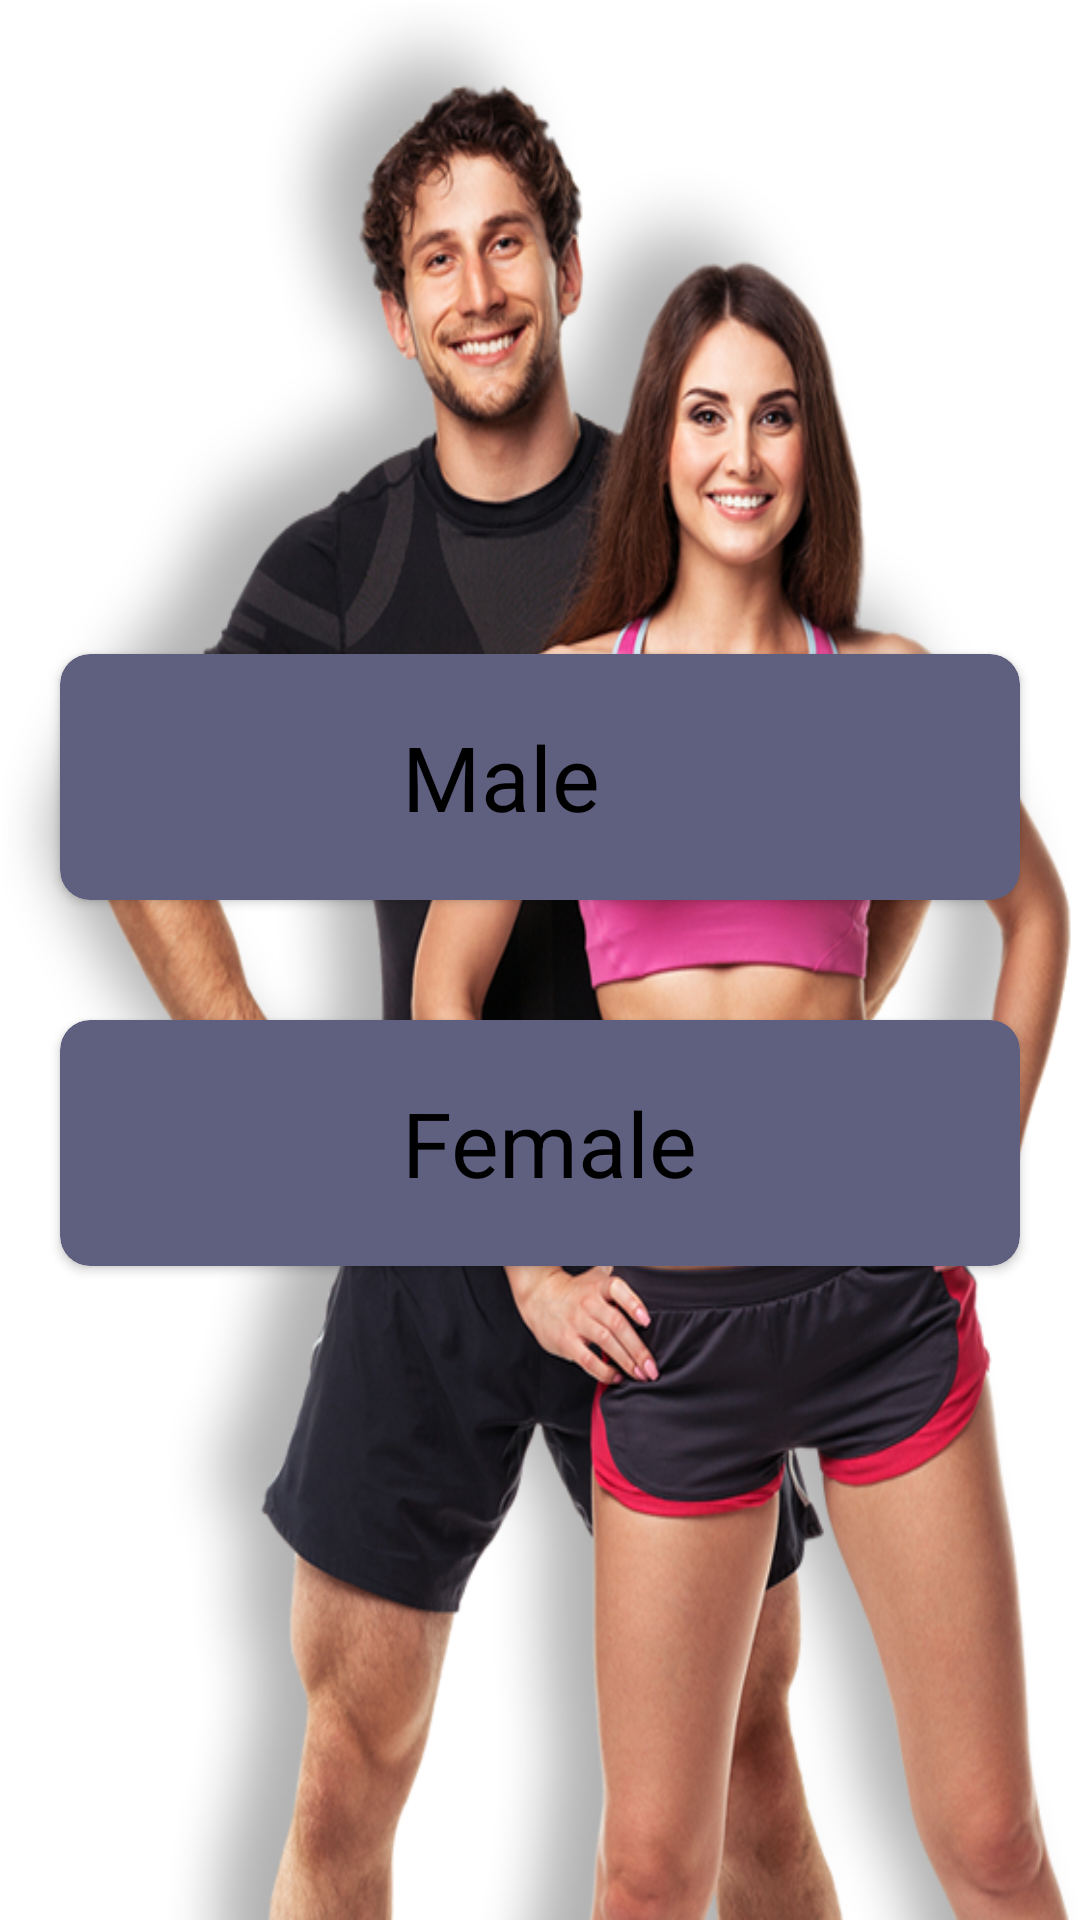

Here is an Android app screen rendered from its layout file. Give the layout XML and the strings, colors and styles it references.
<!-- AndroidManifest.xml: application theme MyHomeWorkout -->
<!-- res/layout/activity_dashboard.xml -->
<?xml version="1.0" encoding="utf-8"?>
<LinearLayout xmlns:android="http://schemas.android.com/apk/res/android"
    xmlns:app="http://schemas.android.com/apk/res-auto"
    xmlns:tools="http://schemas.android.com/tools"
    android:layout_width="match_parent"
    android:layout_height="match_parent"
    android:background="@color/white"
    android:orientation="vertical"
    tools:context=".Dashboard">


    <LinearLayout
        android:layout_width="match_parent"
        android:layout_height="match_parent"
        android:orientation="vertical"
        android:background="@drawable/background"
        android:gravity="center">
        <androidx.cardview.widget.CardView
            android:id="@+id/male"
            android:layout_width="match_parent"
            android:layout_height="wrap_content"
            app:cardCornerRadius="10dp"
            app:cardBackgroundColor="#5F6080"
            android:layout_margin="20dp"
            >
            <LinearLayout
                android:layout_width="match_parent"
                android:layout_height="wrap_content"
                android:weightSum="10">

                <ImageView
                    android:layout_width="70dp"
                    android:layout_height="70dp"
                    android:src="@drawable/man"
                    android:layout_margin="6dp"
                    android:layout_weight="1"/>

                <TextView
                    android:layout_width="match_parent"
                    android:layout_height="wrap_content"
                    android:text="Male"
                    android:layout_gravity="center"
                    android:layout_marginStart="40dp"
                    android:layout_weight="9"
                    android:textSize="30dp"
                    android:textColor="@color/black"/>
            </LinearLayout>
        </androidx.cardview.widget.CardView>

        <androidx.cardview.widget.CardView
            android:id="@+id/female"
            android:layout_width="match_parent"
            android:layout_height="wrap_content"
            app:cardCornerRadius="10dp"
            app:cardBackgroundColor="#5F6080"
            android:layout_margin="20dp"
            >
            <LinearLayout
                android:layout_width="match_parent"
                android:layout_height="wrap_content"
                android:weightSum="10">

                <ImageView
                    android:layout_width="70dp"
                    android:layout_height="70dp"
                    android:src="@drawable/woman"
                    android:layout_margin="6dp"
                    android:layout_weight="1"/>

                <TextView
                    android:layout_width="match_parent"
                    android:layout_height="wrap_content"
                    android:text="Female"
                    android:layout_gravity="center"
                    android:layout_marginStart="40dp"
                    android:layout_weight="9"
                    android:textSize="30dp"
                    android:textColor="@color/black"/>
            </LinearLayout>
        </androidx.cardview.widget.CardView>
    </LinearLayout>

</LinearLayout>
<!-- resources referenced by this layout -->
<resources>
  <!-- drawable background: png bitmap (drawable-v24, 643176 bytes) -->
  <style name="MyHomeWorkout" parent="Theme.MaterialComponents.DayNight.NoActionBar">
          
          <item name="colorPrimary">@color/purple_500</item>
          <item name="colorPrimaryVariant">@color/purple_700</item>
          <item name="colorOnPrimary">@color/white</item>
          
          <item name="colorSecondary">@color/teal_200</item>
          <item name="colorSecondaryVariant">@color/teal_700</item>
          <item name="colorOnSecondary">@color/black</item>
          
          <item name="android:statusBarColor" tools:targetApi="l">?attr/colorPrimaryVariant</item>
          
      </style>
  <!-- not gathered from this repository: default colours our renderer supplied (Android Studio template values) -->
  <color name="purple_500">#FF6200EE</color>
  <color name="purple_700">#FF3700B3</color>
  <color name="teal_200">#FF03DAC5</color>
  <color name="teal_700">#FF018786</color>
  <color name="black">#FF000000</color>
  <color name="white">#FFFFFFFF</color>
</resources>
